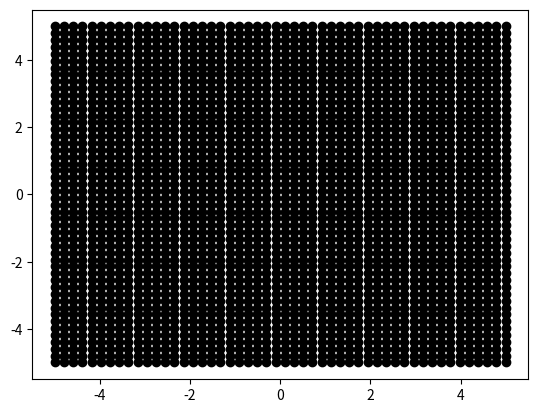
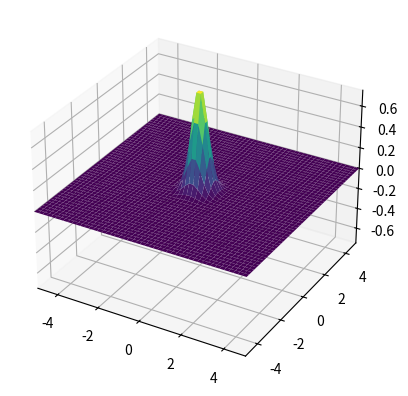

Recreate these plots in Python, in order.
import numpy as np
import matplotlib.pyplot as plt
from mpl_toolkits.mplot3d import Axes3D
from matplotlib.animation import FuncAnimation


#Konstanter, grenser og skrittstørrelse(med mulighet for ulike x- og y-verdier, selv om jeg bruker samme for begge)
c = 1

X_min = -5
X_max = 5
Y_min = -5
Y_max = 5
t_max = 10

X_nmr_of_steps = 50
Y_nmr_of_steps = 50
t_nmr_of_steps = 200

#Arrays for x, y og t, og skrittlengde mellom to steg
x = np.linspace(X_min, X_max, X_nmr_of_steps)
y = np.linspace(Y_min, Y_max, Y_nmr_of_steps)
t = np.linspace(0, t_max, t_nmr_of_steps)
dx = x[1] - x[0]
dy = y[1] - y[0]
dt = t[1] - t[0]

#Omgjør x- og y-vektorene til matriser med np.meshgrid, resulterer i koordinatsystemet vist i plotet under:

x, y = np.meshgrid(x, y)

plt.plot(x, y, marker='o', color='k', linestyle='none')
plt.show()

#Initialbetingelser(Selvvalgte, synes eksponentfunksjonen gir det kuleste resultatet, har også med en sinusfunksjon og en konstant for noen veldig ulike resultater)

def inital(x, y):
    return np.exp(-4 * (x**2 + y**2))
    #return 0.5*np.sin(x) + 0.5*np.cos(y)
    #return 0.5

def initial_dt(x, y):
    return 0



#En if-else som sjekker om løsningen er stabil etter CFL-kravet med de valgte steglengdene
if ((c*dt)/dx + (c*dt)/dy <= 1):
    print("Method is stable with chosen step sizes.")
else:
    print("Method is unstable with chosen step sizes.")




#Oppretter en tom matrise for funksjonen til bølgen u. Ordner deretter initalkrav for både selve bølgen og dens deriverte. Fyller deretter opp matrisen med en for-løkke
#som implementerer formelen for u_k+1 gitt av sentraldifferansen. Løser altså likningen numerisk i hvert punkt.
u = np.zeros((X_nmr_of_steps, Y_nmr_of_steps, t_nmr_of_steps))
u[:, :, 0] = inital(x,y)
u[:, :, 1] = u[:, :, 0] + dt * initial_dt(x, y)
 
for k in range(1, t_nmr_of_steps-1):
    for i in range(1, X_nmr_of_steps-1):
        for j in range(1, Y_nmr_of_steps-1):
            u[i, j, k+1] = (2*u[i, j, k] - u[i, j, k-1] + (c*dt/dx)**2 * (u[i+1, j, k] - 2*u[i, j, k] + u[i-1, j, k]) + (c*dt/dy)**2 * (u[i, j+1, k] - 2*u[i, j, k] + u[i, j-1, k]))

#Animasjon

#Setter opp figuren, aksene(som 3D) med grenser og plotet for første tidssteg
fig = plt.figure()
ax = fig.add_subplot(111, projection='3d')

surface = ax.plot_surface(x, y, u[:, :, 0], cmap='viridis')

ax.set_xlim([X_min, X_max])
ax.set_ylim([Y_min, Y_max])
ax.set_zlim([-0.75, 0.75])

#Lager funksjon for å animere for flere tidssteg
def update(frame):
    ax.clear()
    surface = ax.plot_surface(x, y, u[:, :, frame], cmap='viridis')
    ax.set_xlim([X_min, X_max])
    ax.set_ylim([Y_min, Y_max])
    ax.set_zlim([-0.75, 0.75])
    ax.set_title(f"Time step {frame}")
    return surface

# Plotter som animasjon og viser til slutt
ani = FuncAnimation(fig, update, frames=np.arange(0, t_nmr_of_steps))

plt.show()
